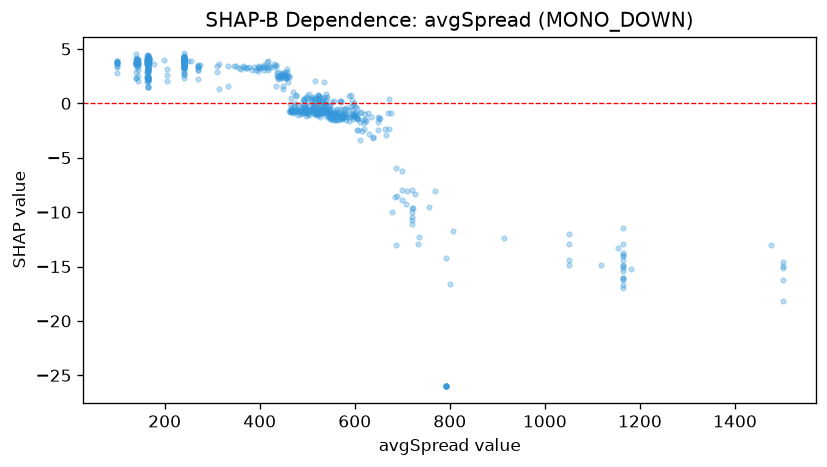

Values plotted in this chart, from the file beside it:
feature_value, shap_value
597.0, -0.8967
497.4, -0.4147
544.0, -1.186
562.0, -1.06
512.7, -0.3551
602.0, -0.842
578.5, -1.212
570.0, -1.16
536.8, -0.5968
536.5, -0.5598
549.8, -0.8294
536.2, -0.6718
554.4, -1.092
597.1, -1.441
565.0, -1.485
518.3, -0.6842
551.4, -1.103
559.5, -1.146
495.4, -0.4963
792.9, -14.26
550.5, -1.302
768.0, -8.079
600.5, -1.17
547.8, -1.413
574.1, -1.257
549.0, -0.9856
501.5, -0.9409
575.2, -1.013
558.0, -0.8423
529.2, -0.7227
599.7, -1.155
589.0, -1.234
599.4, -1.114
518.4, -1.071
528.2, -0.774
461.1, 2.553
504.6, -0.5986
699.1, -6.195
439.4, 2.446
464.9, -0.742
518.1, -0.9332
534.9, 0.06534
547.1, -1.254
534.1, -0.709
483.8, -0.9464
501.8, -0.9016
527.3, 0.4217
514.8, -0.9629
512.5, -0.6898
513.0, -0.649
499.1, -0.7882
531.8, -0.6763
528.4, -0.7535
726.8, -8.29
648.7, -1.254
467.0, -0.7798
537.5, -0.2468
525.7, 0.6829
507.4, 0.3096
708.4, -9.292
... 657 more rows
